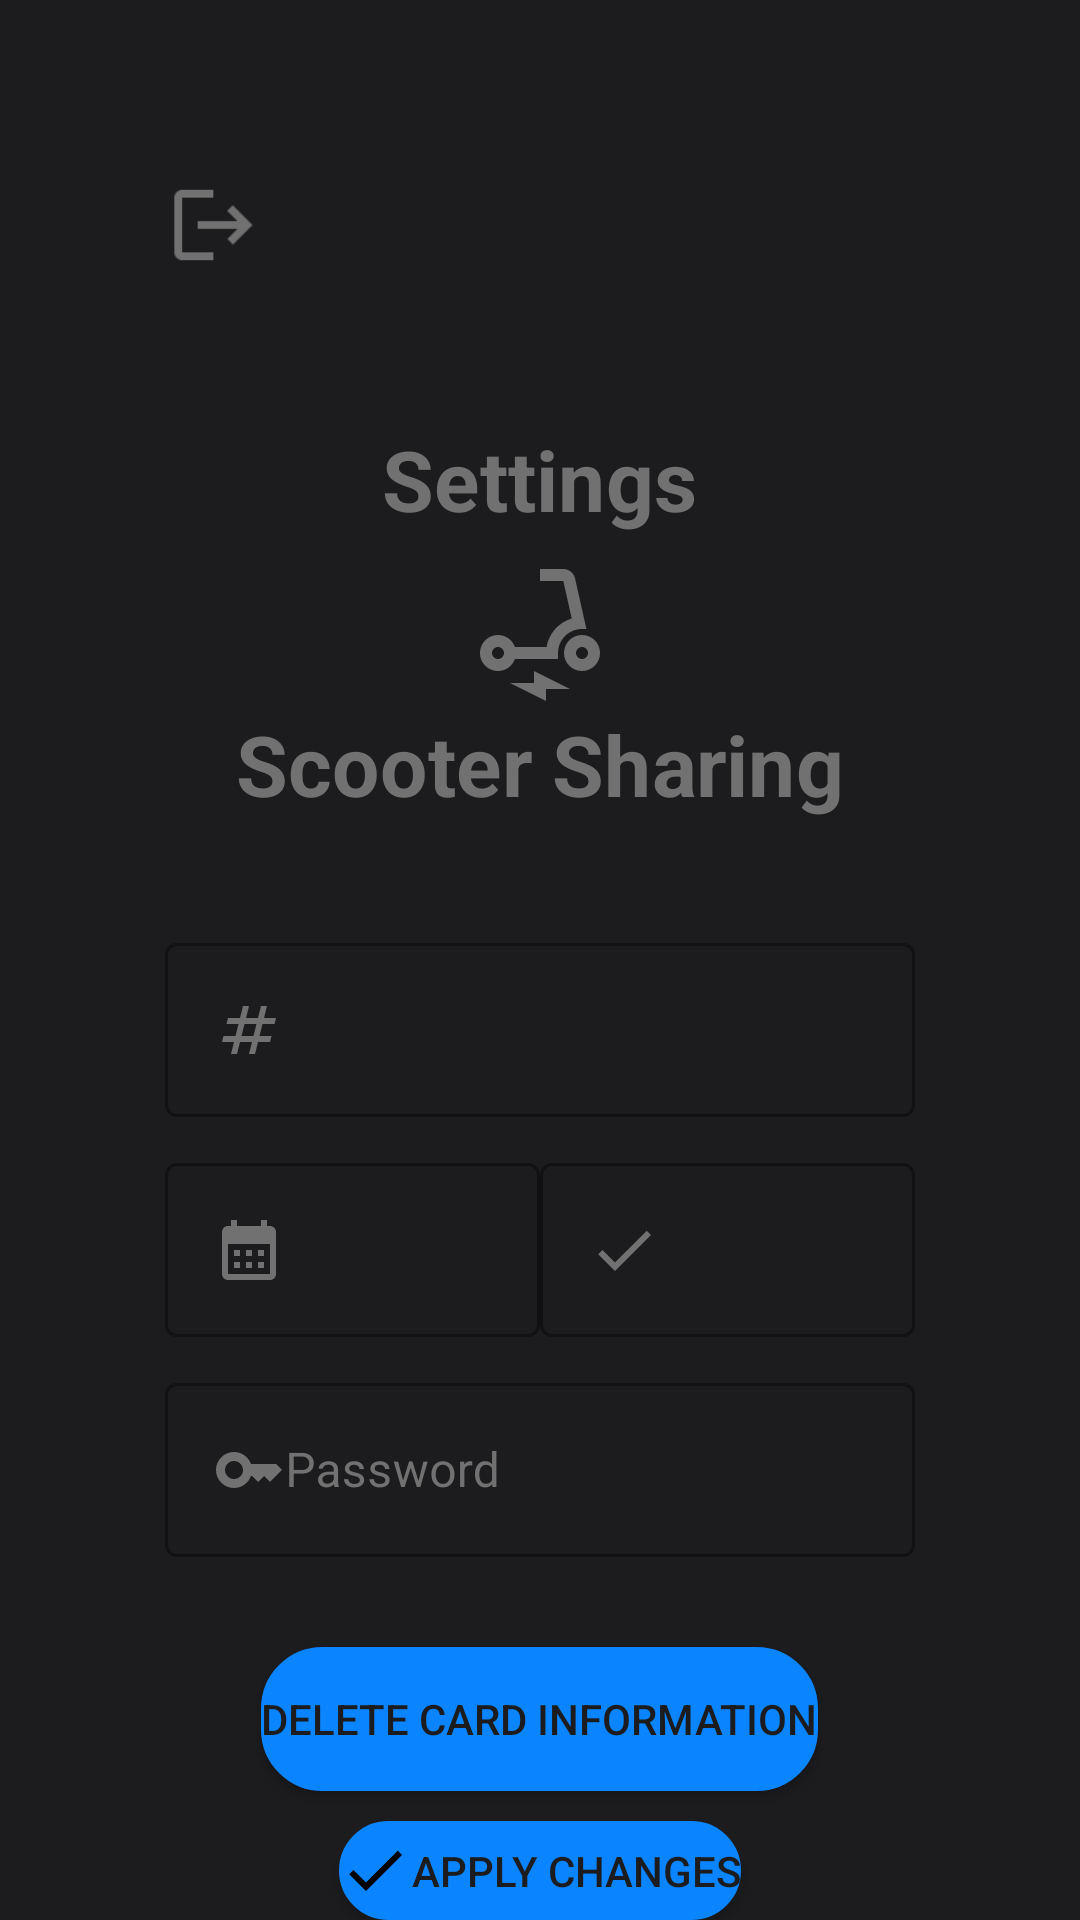

Layout XML and referenced resources for this Android screen:
<!-- AndroidManifest.xml: application theme Theme.ScooterSharing -->
<!-- res/layout/fragment_payment.xml -->
<?xml version="1.0" encoding="utf-8"?>
<LinearLayout xmlns:android="http://schemas.android.com/apk/res/android"
    xmlns:app="http://schemas.android.com/apk/res-auto"
    xmlns:tools="http://schemas.android.com/tools"
    android:id="@+id/fragment_payment"
    android:layout_width="match_parent"
    android:layout_height="match_parent"
    android:background="@color/dark_grey"
    android:orientation="vertical"
    tools:context=".controller.PaymentFragment">

    <com.google.android.material.button.MaterialButton
        android:id="@+id/logout_button"
        android:layout_width="50dp"
        android:layout_height="50dp"
        android:scaleX="1.3"
        android:scaleY="1.3"
        android:layout_gravity="start"
        android:layout_margin="50dp"
        android:background="?android:attr/selectableItemBackground"
        android:drawableEnd="@drawable/baseline_logout_24" />

    <TextView
        android:layout_width="match_parent"
        android:layout_height="wrap_content"
        android:layout_marginBottom="40dp"
        android:gravity="center"
        android:scaleX="2"
        android:scaleY="2"
        android:text="@string/settings"
        android:textColor="@color/mid_grey"
        android:textStyle="bold" />

    <TextView
        android:layout_width="match_parent"
        android:layout_height="wrap_content"
        android:gravity="center"
        android:scaleX="2"
        android:scaleY="2"
        android:text="@string/app_name"
        android:textColor="@color/mid_grey"
        android:textStyle="bold"
        android:layout_marginBottom="25dp"
        app:drawableTopCompat="@drawable/baseline_electric_scooter_24" />

    <TextView
        android:id="@+id/edit_text_user"
        android:layout_width="match_parent"
        android:layout_height="wrap_content"
        android:gravity="center"
        android:textColor="@color/mid_grey"
        android:textSize="20sp"
        android:textStyle="bold" />

    <LinearLayout
        android:layout_width="match_parent"
        android:layout_height="wrap_content"
        android:layout_margin="5dp"
        android:gravity="center"
        android:orientation="horizontal"
        android:paddingHorizontal="50dp">

        <com.google.android.material.textfield.TextInputLayout
            style="@style/Widget.MaterialComponents.TextInputLayout.OutlinedBox"
            android:layout_width="match_parent"
            android:layout_height="wrap_content"
            android:color="@color/mid_grey">

            <com.google.android.material.textfield.TextInputEditText
                android:id="@+id/edit_text_card_number"
                android:layout_width="match_parent"
                android:layout_height="wrap_content"
                android:color="@color/mid_grey"
                android:drawableLeft="@drawable/baseline_numbers_24"
                android:drawableTint="@color/mid_grey"
                android:inputType="number"
                android:maxLength="16" />
        </com.google.android.material.textfield.TextInputLayout>
    </LinearLayout>

    <LinearLayout
        android:layout_width="match_parent"
        android:layout_height="wrap_content"
        android:layout_margin="5dp"
        android:gravity="center_vertical"
        android:orientation="horizontal"
        android:paddingHorizontal="50dp">

        <com.google.android.material.textfield.TextInputLayout
            style="@style/Widget.MaterialComponents.TextInputLayout.OutlinedBox"
            android:layout_width="0dp"
            android:layout_height="match_parent"
            android:layout_weight="1"
            android:color="@color/mid_grey">

            <com.google.android.material.textfield.TextInputEditText
                android:id="@+id/edit_text_exp_date"
                android:layout_width="match_parent"
                android:layout_height="wrap_content"
                android:color="@color/mid_grey"
                android:drawableLeft="@drawable/baseline_calendar_month_24"
                android:maxLength="5" />

        </com.google.android.material.textfield.TextInputLayout>

        <com.google.android.material.textfield.TextInputLayout
            style="@style/Widget.MaterialComponents.TextInputLayout.OutlinedBox"
            android:layout_width="0dp"
            android:layout_height="match_parent"
            android:layout_weight="1"
            android:color="@color/mid_grey">

            <com.google.android.material.textfield.TextInputEditText
                android:id="@+id/edit_text_cvc"
                android:layout_width="match_parent"
                android:layout_height="wrap_content"
                android:color="@color/mid_grey"
                android:drawableLeft="@drawable/baseline_check_24"
                android:drawableTint="@color/mid_grey"
                android:inputType="number"
                android:maxLength="3"/>
        </com.google.android.material.textfield.TextInputLayout>
    </LinearLayout>

    <LinearLayout
        android:layout_width="match_parent"
        android:layout_height="wrap_content"
        android:layout_margin="5dp"
        android:gravity="center"
        android:orientation="horizontal"
        android:paddingHorizontal="50dp">

        <com.google.android.material.textfield.TextInputLayout
            style="@style/Widget.MaterialComponents.TextInputLayout.OutlinedBox"
            android:layout_width="match_parent"
            android:layout_height="wrap_content"
            android:color="@color/mid_grey"
            android:hint="@string/prompt_password"
            android:textColorHint="@color/mid_grey">

            <com.google.android.material.textfield.TextInputEditText
                android:id="@+id/edit_text_password"
                android:layout_width="match_parent"
                android:layout_height="wrap_content"
                android:color="@color/mid_grey"
                android:drawableLeft="@drawable/baseline_key_24"
                android:inputType="textPassword"
                android:textColor="@color/light_grey" />
        </com.google.android.material.textfield.TextInputLayout>
    </LinearLayout>

    <View
        android:layout_width="match_parent"
        android:layout_height="15dp" />

    <Button
        android:id="@+id/delete_info_button"
        android:layout_width="wrap_content"
        android:layout_height="wrap_content"
        android:layout_gravity="center"
        android:background="@drawable/button"
        android:drawableLeft="@drawable/baseline_clear_24"
        android:scaleX="1"
        android:text="@string/delete_card_information"
        android:textColor="@color/dark_grey"
        android:visibility="visible"
        android:layout_margin="10dp"/>

    <Button
        android:id="@+id/apply_button"
        android:layout_width="wrap_content"
        android:layout_height="wrap_content"
        android:layout_gravity="center"
        android:background="@drawable/button"
        android:drawableLeft="@drawable/baseline_check_24"
        android:scaleX="1"
        android:text="@string/apply_changes"
        android:textColor="@color/dark_grey"
        android:visibility="visible" />

</LinearLayout>
<!-- resources referenced by this layout -->
<resources>
  <color name="dark_grey">#1C1C1E</color>
  <color name="light_grey">#AEAEAE</color>
  <color name="mid_grey">#717171</color>
  <!-- drawable baseline_calendar_month_24 (drawable) -->
  <vector android:height="24dp" android:tint="@color/mid_grey"
      android:viewportHeight="24" android:viewportWidth="24"
      android:width="24dp" xmlns:android="http://schemas.android.com/apk/res/android">
      <path android:fillColor="@color/mid_grey" android:pathData="M19,4h-1V2h-2v2H8V2H6v2H5C3.89,4 3.01,4.9 3.01,6L3,20c0,1.1 0.89,2 2,2h14c1.1,0 2,-0.9 2,-2V6C21,4.9 20.1,4 19,4zM19,20H5V10h14V20zM9,14H7v-2h2V14zM13,14h-2v-2h2V14zM17,14h-2v-2h2V14zM9,18H7v-2h2V18zM13,18h-2v-2h2V18zM17,18h-2v-2h2V18z"/>
  </vector>
  <!-- drawable baseline_check_24 (drawable) -->
  <vector android:height="24dp" android:tint="@color/black"
      android:viewportHeight="24" android:viewportWidth="24"
      android:width="24dp" xmlns:android="http://schemas.android.com/apk/res/android">
      <path android:fillColor="@color/black" android:pathData="M9,16.17L4.83,12l-1.42,1.41L9,19 21,7l-1.41,-1.41z"/>
  </vector>
  <!-- drawable baseline_key_24 (drawable) -->
  <vector android:height="24dp" android:tint="@color/mid_grey"
      android:viewportHeight="24" android:viewportWidth="24"
      android:width="24dp" xmlns:android="http://schemas.android.com/apk/res/android">
      <path android:fillColor="@color/mid_grey" android:pathData="M21,10h-8.35C11.83,7.67 9.61,6 7,6c-3.31,0 -6,2.69 -6,6s2.69,6 6,6c2.61,0 4.83,-1.67 5.65,-4H13l2,2l2,-2l2,2l4,-4.04L21,10zM7,15c-1.65,0 -3,-1.35 -3,-3c0,-1.65 1.35,-3 3,-3s3,1.35 3,3C10,13.65 8.65,15 7,15z"/>
  </vector>
  <!-- drawable baseline_logout_24 (drawable) -->
  <vector android:autoMirrored="true" android:height="24dp"
      android:tint="@color/mid_grey" android:viewportHeight="24"
      android:viewportWidth="24" android:width="24dp" xmlns:android="http://schemas.android.com/apk/res/android">
      <path android:fillColor="@color/mid_grey" android:pathData="M17,7l-1.41,1.41L18.17,11H8v2h10.17l-2.58,2.58L17,17l5,-5zM4,5h8V3H4c-1.1,0 -2,0.9 -2,2v14c0,1.1 0.9,2 2,2h8v-2H4V5z"/>
  </vector>
  <!-- drawable baseline_numbers_24 (drawable) -->
  <vector android:height="24dp" android:tint="@color/mid_grey"
      android:viewportHeight="24" android:viewportWidth="24"
      android:width="24dp" xmlns:android="http://schemas.android.com/apk/res/android">
      <path android:fillColor="@color/mid_grey" android:pathData="M20.5,10L21,8h-4l1,-4h-2l-1,4h-4l1,-4h-2L9,8H5l-0.5,2h4l-1,4h-4L3,16h4l-1,4h2l1,-4h4l-1,4h2l1,-4h4l0.5,-2h-4l1,-4H20.5zM13.5,14h-4l1,-4h4L13.5,14z"/>
  </vector>
  <string name="app_name">Scooter Sharing</string>
  <string name="apply_changes">Apply changes</string>
  <string name="delete_card_information">Delete card information</string>
  <string name="prompt_password">Password</string>
  <string name="settings">Settings</string>
  <style name="Theme.ScooterSharing" parent="Theme.MaterialComponents.DayNight.DarkActionBar">
          
          <item name="colorPrimary">@color/main_blue</item>
          <item name="colorPrimaryVariant">@color/main_blue</item>
          <item name="colorOnPrimary">@color/white</item>
          
          <item name="colorSecondary">@color/teal_200</item>
          <item name="colorSecondaryVariant">@color/teal_700</item>
          <item name="colorOnSecondary">@color/black</item>
          
          <item name="android:statusBarColor">?attr/colorPrimaryVariant</item>
          
          <item name="windowNoTitle">true</item>
      </style>
  <color name="black">#FF000000</color>
  <color name="main_blue">#0A84FF</color>
  <color name="white">#FFFFFFFF</color>
  <!-- not gathered from this repository: default colours our renderer supplied (Android Studio template values) -->
  <color name="teal_200">#FF03DAC5</color>
  <color name="teal_700">#FF018786</color>
</resources>
